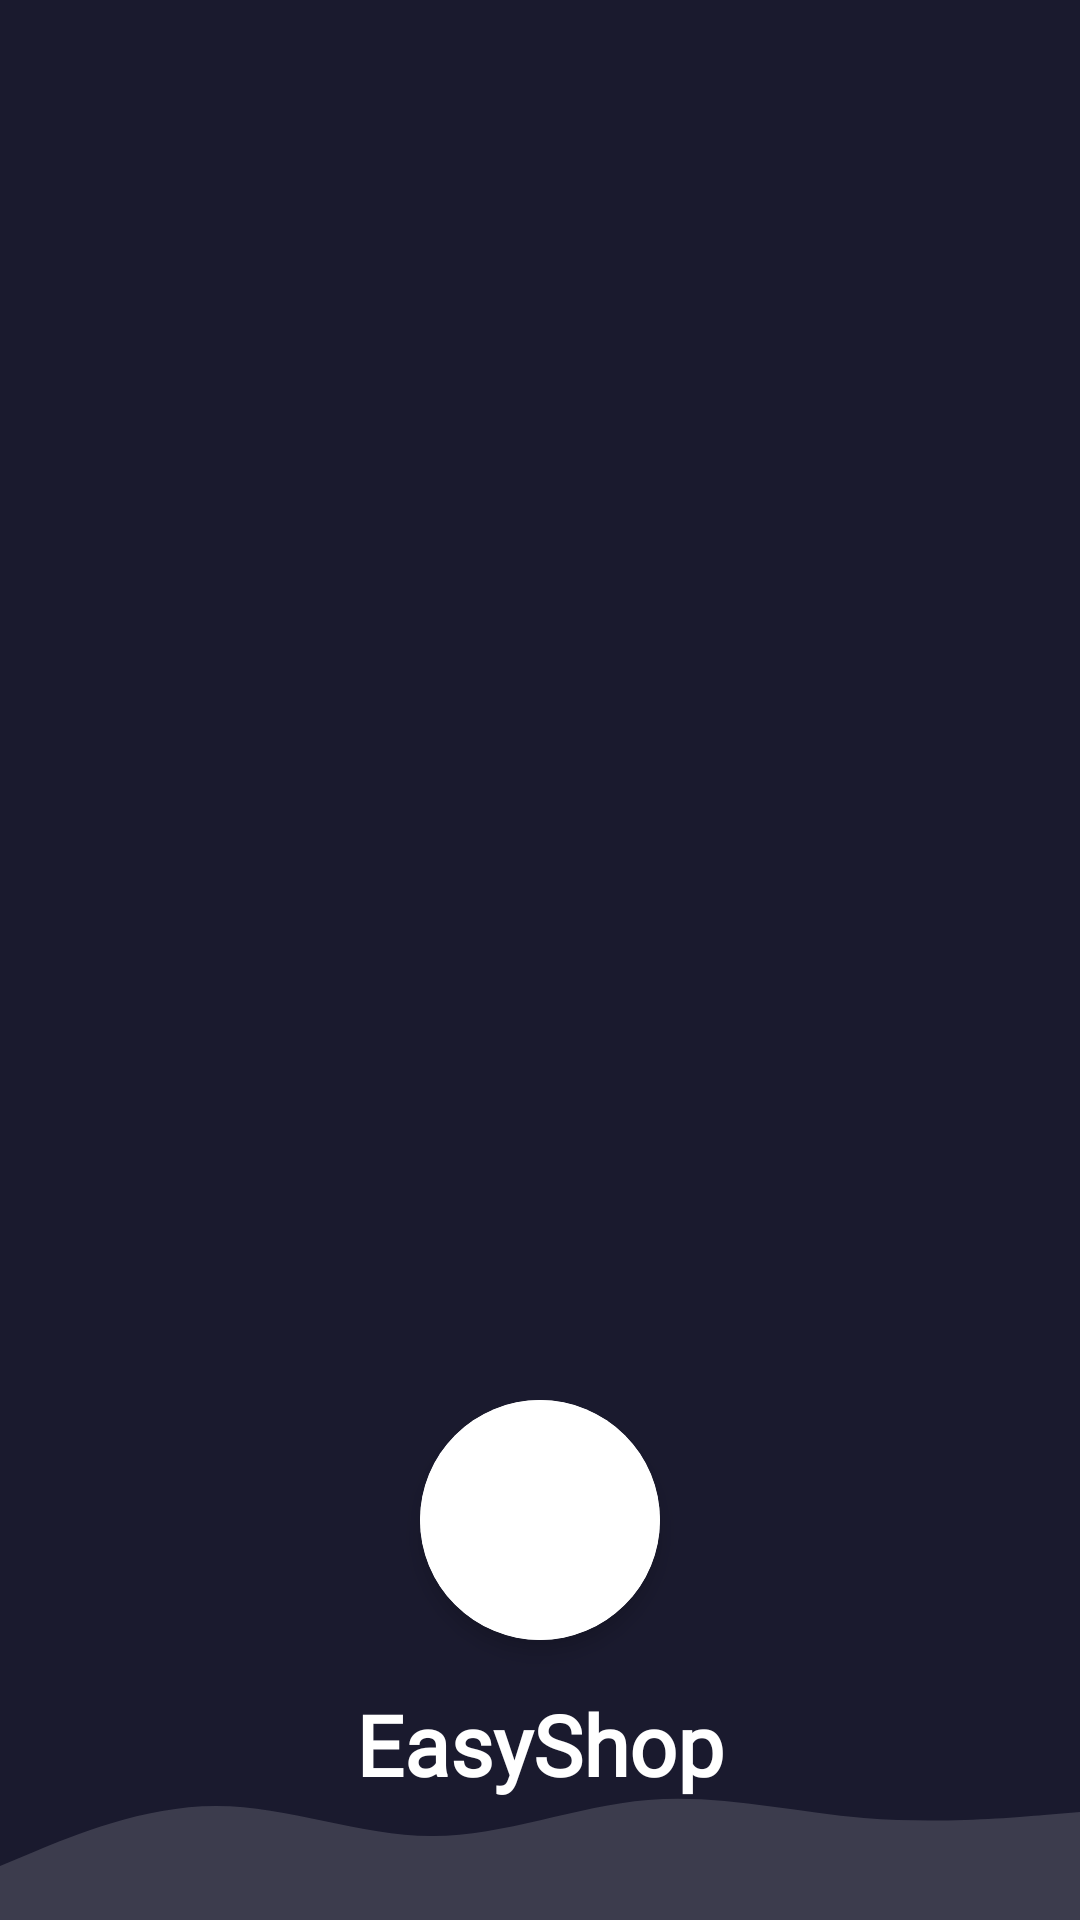

Layout XML and referenced resources for this Android screen:
<!-- AndroidManifest.xml: application theme AppTheme -->
<!-- res/layout/navigation_header.xml -->
<?xml version="1.0" encoding="utf-8"?>
<androidx.constraintlayout.widget.ConstraintLayout xmlns:android="http://schemas.android.com/apk/res/android"
    xmlns:app="http://schemas.android.com/apk/res-auto"
    xmlns:tools="http://schemas.android.com/tools"
    android:layout_width="match_parent"
    android:layout_height="200dp"
    android:background="@drawable/gradient_background">

    
    <View
        android:layout_width="match_parent"
        android:layout_height="60dp"
        android:background="@drawable/wave_bottom"
        app:layout_constraintBottom_toBottomOf="parent"
        app:layout_constraintEnd_toEndOf="parent"
        app:layout_constraintStart_toStartOf="parent" />

    
    <androidx.cardview.widget.CardView
        android:id="@+id/logo_card"
        android:layout_width="80dp"
        android:layout_height="80dp"
        android:layout_marginBottom="16dp"
        app:cardCornerRadius="40dp"
        app:cardElevation="4dp"
        app:layout_constraintBottom_toTopOf="@+id/app_name"
        app:layout_constraintEnd_toEndOf="parent"
        app:layout_constraintStart_toStartOf="parent">

        <ImageView
            android:id="@+id/imageView3"
            android:layout_width="match_parent"
            android:layout_height="match_parent"
            android:padding="16dp"
            android:background="@android:color/white"
            app:srcCompat="@drawable/cart_logo" />
    </androidx.cardview.widget.CardView>

    
    <TextView
        android:id="@+id/app_name"
        android:layout_width="wrap_content"
        android:layout_height="wrap_content"
        android:layout_marginBottom="40dp"
        android:fontFamily="@font/bungee"
        android:text="@string/app_name"
        android:textColor="@android:color/white"
        android:textSize="28sp"
        android:textStyle="bold"
        app:layout_constraintBottom_toBottomOf="parent"
        app:layout_constraintEnd_toEndOf="parent"
        app:layout_constraintStart_toStartOf="parent" />

</androidx.constraintlayout.widget.ConstraintLayout>
<!-- resources referenced by this layout -->
<resources>
  <!-- drawable gradient_background (drawable-night) -->
  <?xml version="1.0" encoding="utf-8"?>
  <shape xmlns:android="http://schemas.android.com/apk/res/android">
      <gradient
          android:angle="135"
          android:startColor="#3700B3"
          android:centerColor="#6200EE"
          android:endColor="#BB86FC"
          android:type="linear" />
  </shape>
  <!-- drawable wave_bottom (drawable) -->
  <?xml version="1.0" encoding="utf-8"?>
  <vector xmlns:android="http://schemas.android.com/apk/res/android"
      android:width="1440dp"
      android:height="320dp"
      android:viewportWidth="1440"
      android:viewportHeight="320">
      <path
          android:fillColor="#FFFFFF"
          android:fillAlpha="0.15"
          android:pathData="M0,224L48,197.3C96,171,192,117,288,117.3C384,117,480,171,576,170.7C672,171,768,117,864,106.7C960,96,1056,128,1152,138.7C1248,149,1344,139,1392,133.3L1440,128L1440,320L1392,320C1344,320,1248,320,1152,320C1056,320,960,320,864,320C768,320,672,320,576,320C480,320,384,320,288,320C192,320,96,320,48,320L0,320Z" />
  </vector>
  <string name="app_name">EasyShop</string>
  <style name="AppTheme" parent="Theme.MaterialComponents.DayNight.NoActionBar">
          <item name="windowActionBar">false</item>
          <item name="windowNoTitle">true</item>
          
          
          <item name="colorPrimary">@color/primary_color</item>
          <item name="colorPrimaryVariant">@color/purple_700</item>
          <item name="colorOnPrimary">@color/white</item>
          
          
          <item name="colorSecondary">@color/accent_color</item>
          <item name="colorSecondaryVariant">@color/purple_200</item>
          <item name="colorOnSecondary">@color/white</item>
          
          
          <item name="android:statusBarColor">@color/primary_color</item>
          
          
          <item name="android:colorBackground">@color/background_light</item>
          <item name="colorSurface">@color/white</item>
          <item name="colorOnSurface">@color/black</item>
          
          
          <item name="colorError">#F44336</item>
          <item name="colorOnError">@color/white</item>
          
          
          <item name="materialThemeOverlay">@style/ThemeOverlay.MaterialComponents</item>
      </style>
  <color name="primary_color">#6C63FF</color>
  <color name="purple_700">#7B1FA2</color>
  <color name="white">#FFFFFFFF</color>
  <color name="accent_color">#FF6B6B</color>
  <color name="purple_200">#BB86FC</color>
  <color name="background_light">#1A1A2E</color>
  <color name="black">#FF000000</color>
</resources>
